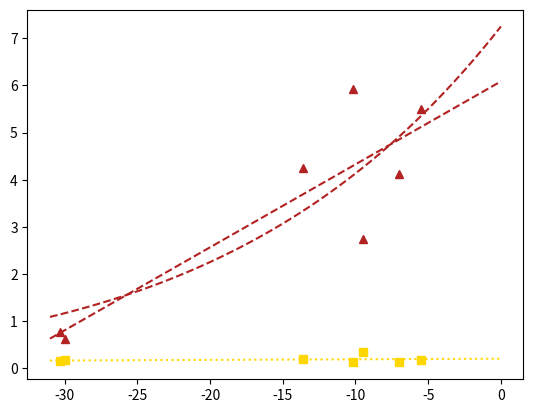

Python code for this plot:
#! /usr/bin/env python
# -*- coding: utf-8 -*-
# vim:fenc=utf-8
#
# Copyright © 2022 David Lilien and Nicholas Rathmann <[email redacted]>
#
# Distributed under terms of the GNU GPL3.0 license.

"""
Fit constants similar to Richards et al, 2021.

We use exponential in temperature for migration and linear for rotation recrystallization.

Fit is dimensionless, so then  Γ = tilde{Γ} * strainrate, ditto for lambda
"""

import numpy as np
import matplotlib.pyplot as plt
from scipy.optimize import leastsq

year_in_seconds = 365.25 * 24.0 * 60.0 * 60.0

# Data from Richards et al., table 1.
# Independent variables for regression
measurement_temps_celcius = np.array([-30.0, -13.6, -10.2, -9.5, -30.3, -7.0, -5.5])
measurement_gamma_dots = np.array([1.26e-5, 7.5e-6, 1.03e-5, 1.66e-4, 1.33e-4, 1.14e-6, 1.26e-4])

measurement_temps = measurement_temps_celcius + 273.15
temp_covariances_percent = np.array([0.0, 0.0, 8.9, 3.0, 1.2, 0.0, 3.5])
temp_sigma = np.sqrt(np.abs(temp_covariances_percent / 100.0 * measurement_temps_celcius))

# dependent variables
measurement_lambda_tildes = np.array([0.173, 0.198, 0.126, 0.343, 0.153, 0.139, 0.178])
measurement_beta_tildes = np.array([0.62, 4.25, 5.92, 2.75, 0.763, 4.12, 5.51])

# measurement_lambdas = measurement_lambda_tildes * measurement_gamma_dots
# measurement_betas = measurement_beta_tildes * measurement_gamma_dots


# Define the functions that will be used for fitting. Just use curve_fit in case we go more complex in the future.
def arrhenius_relation(A, T=measurement_temps):
    return A[0] * np.exp(-A[1] / T)


def linear_relation(A, T=measurement_temps_celcius):
    return A[1] * T + A[0]


def mig(A):
    return measurement_beta_tildes - arrhenius_relation(A, measurement_temps)


migration_fits, migration_cov = leastsq(mig, np.array([1.0, 1.0]), maxfev=10000)
migration_fits_lin, migration_cov_lin = leastsq(lambda x: measurement_beta_tildes - linear_relation(x), np.array([1.0, 1.0]))
rotation_fits, rotation_cov = leastsq(lambda x: measurement_lambda_tildes - linear_relation(x), np.array([1.0, 1.0]))

print("Migration recrystallization: Γ_0 = {:e} x exp(-{:e} / T)".format(migration_fits[0], migration_fits[1]))
print("Migration recrystallization: Γ_0 = {:e} x T + {:e}".format(migration_fits_lin[1], migration_fits_lin[0]))
print("Rotation recrystallization: Λ_0 = {:e} x T + {:e}".format(rotation_fits[1], rotation_fits[0]))

print("Zeros at {:e}, {:e}".format(-migration_fits_lin[0] / migration_fits_lin[1], -rotation_fits[0] / rotation_fits[1]))
print("At 0C {:e}, {:e}, {:e}".format(arrhenius_relation(migration_fits, 273.15), linear_relation(migration_fits_lin, 0.0), linear_relation(rotation_fits, 0.0)))
print("At -10C {:e}, {:e}, {:e}".format(arrhenius_relation(migration_fits, 263.15), linear_relation(migration_fits_lin, -10.0), linear_relation(rotation_fits, -10.0)))
print("At -25C {:e}, {:e}, {:e}".format(arrhenius_relation(migration_fits, 248.15), linear_relation(migration_fits_lin, -25.0), linear_relation(rotation_fits, -25.0)))

strainrate = 0.1
print("Assuming a characteristic strain of {:e}/a".format(strainrate))
print("At 0C Γ_0 = {:e}, Λ_0 = {:e}".format(strainrate * arrhenius_relation(migration_fits, 273.15), strainrate * linear_relation(rotation_fits, 0.0)))
print("At -5C Γ_0 = {:e}, Λ_0 = {:e}".format(strainrate * arrhenius_relation(migration_fits, 268.15), strainrate * linear_relation(rotation_fits, -5.0)))
print("At -30C Γ_0 = {:e}, Λ_0 = {:e}".format(strainrate * arrhenius_relation(migration_fits, 243.15), strainrate * linear_relation(rotation_fits, -30.0)))

# Reproduce figure 4
dummy_temps_c = np.linspace(-31.0, 0.0)
dummy_temps = dummy_temps_c + 273.15
fig, ax = plt.subplots()
ax.plot(measurement_temps_celcius, measurement_beta_tildes, color="firebrick", marker="^", linestyle="none")
ax.plot(measurement_temps_celcius, measurement_lambda_tildes, color="gold", marker="s", linestyle="none")

ax.plot(dummy_temps_c, arrhenius_relation(migration_fits, dummy_temps), color="firebrick", linestyle="dashed")
ax.plot(dummy_temps_c, linear_relation(migration_fits_lin, dummy_temps_c), color="firebrick", linestyle="dashed")
ax.plot(dummy_temps_c, linear_relation(rotation_fits, dummy_temps_c), color="gold", linestyle="dotted")
plt.show()
